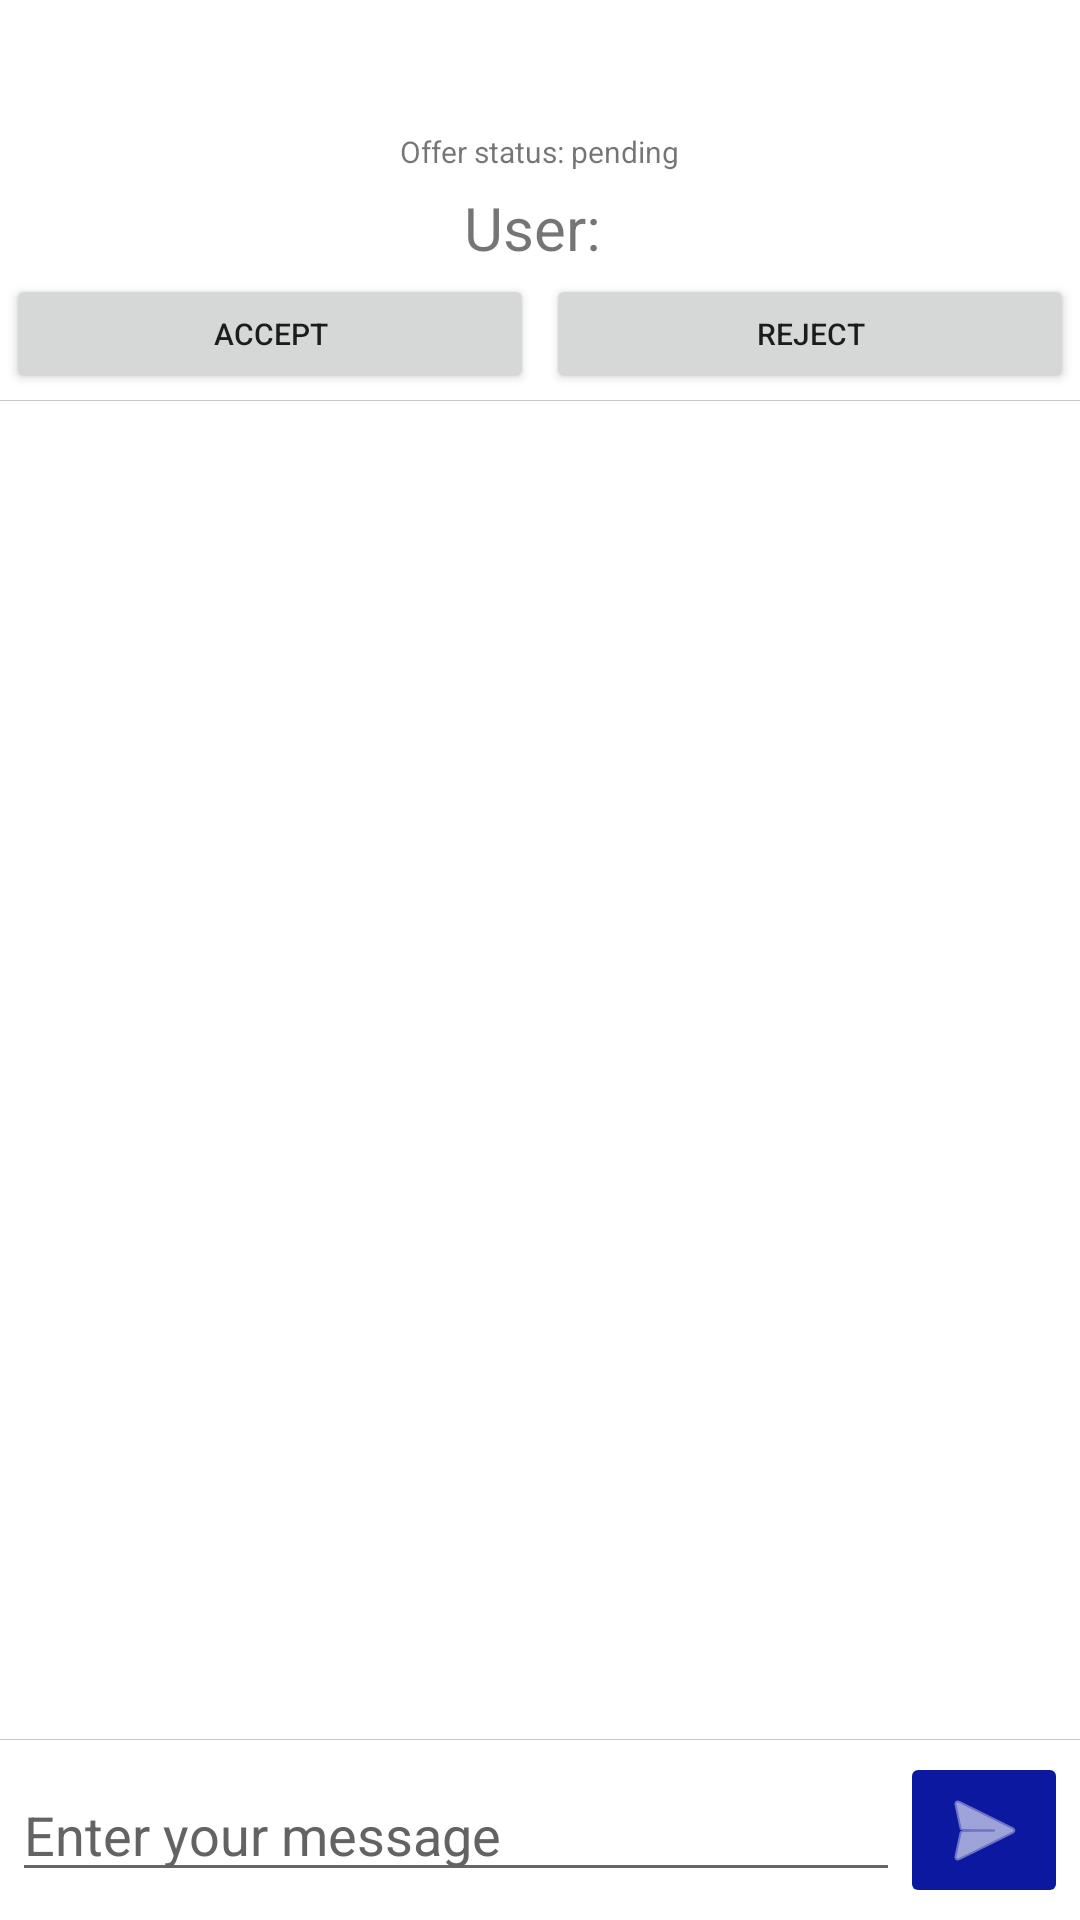

Here is an Android app screen rendered from its layout file. Give the layout XML and the strings, colors and styles it references.
<!-- AndroidManifest.xml: application theme Theme.TimeBanking -->
<!-- res/layout/fragment_chat.xml -->
<?xml version="1.0" encoding="utf-8"?>
<androidx.constraintlayout.widget.ConstraintLayout xmlns:android="http://schemas.android.com/apk/res/android"
    xmlns:tools="http://schemas.android.com/tools"
    android:layout_width="match_parent"
    android:layout_height="match_parent"
    xmlns:app="http://schemas.android.com/apk/res-auto"
    tools:context=".fragments.ChatFragment">

    <LinearLayout
        android:id="@+id/detailsLayout"
        android:layout_width="match_parent"
        android:layout_height="wrap_content"
        android:gravity="center_horizontal"
        android:orientation="vertical"
        app:layout_constraintEnd_toEndOf="parent"
        app:layout_constraintStart_toStartOf="parent"
        app:layout_constraintTop_toTopOf="parent">

        <TextView
            android:id="@+id/offerTV"
            android:layout_width="wrap_content"
            android:layout_height="wrap_content"
            android:layout_gravity="center_horizontal"
            android:textStyle="bold"
            android:padding="5dp"
            android:textSize="25sp" />

        <TextView
            android:id="@+id/text_offer_status"
            android:layout_width="wrap_content"
            android:layout_height="wrap_content"
            android:layout_gravity="center_horizontal"
            android:paddingBottom="5dp"
            android:text="@string/pending"
            app:layout_constraintTop_toBottomOf="@+id/decision_buttons"
            android:textSize="10sp" />

        <TextView
            android:id="@+id/userTV"
            android:layout_width="wrap_content"
            android:layout_height="match_parent"
            android:layout_weight="1"
            android:text="@string/user"
            android:textSize="20sp" />

    </LinearLayout>

    <LinearLayout
        android:id="@+id/linearLayout2"
        android:layout_width="match_parent"
        android:layout_height="wrap_content"
        android:orientation="horizontal"
        app:layout_constraintEnd_toEndOf="@+id/chatView"
        app:layout_constraintStart_toStartOf="parent"
        app:layout_constraintTop_toBottomOf="@+id/detailsLayout">

        <Button
            android:id="@+id/button_accept"
            android:layout_width="0dp"
            android:layout_height="40dp"
            android:layout_margin="2dp"
            android:layout_weight="1"
            android:text="@string/accept"
            android:textSize="10dp" />

        <Button
            android:id="@+id/button_reject"
            android:layout_width="0dp"
            android:layout_height="40dp"
            android:layout_margin="2dp"
            android:layout_weight="1"
            android:textSize="10dp"
            android:text="@string/reject" />
    </LinearLayout>

    <View
        android:id="@+id/splitViewTop"
        android:layout_width="match_parent"
        android:layout_height="1px"
        app:layout_constraintTop_toBottomOf="@id/linearLayout2"
        app:layout_constraintBottom_toTopOf="@+id/chatView"
        app:layout_constraintStart_toStartOf="parent"
        app:layout_constraintEnd_toEndOf="parent"
        android:background="@color/light_grey"></View>

    <androidx.recyclerview.widget.RecyclerView
        android:id="@+id/chatView"
        android:layout_width="match_parent"
        android:layout_height="0dp"
        android:orientation="vertical"
        app:layoutManager="androidx.recyclerview.widget.LinearLayoutManager"
        app:layout_constraintBottom_toTopOf="@id/splitView"
        app:layout_constraintEnd_toEndOf="parent"
        app:layout_constraintHorizontal_bias="1.0"
        app:layout_constraintStart_toStartOf="parent"
        app:layout_constraintTop_toBottomOf="@+id/splitViewTop"
        app:layout_constraintVertical_bias="0.0"
        app:stackFromEnd="true"
        tools:itemCount="2"
        tools:listitem="@layout/adapter_message_one" />

    <View
        android:id="@+id/splitView"
        android:layout_width="match_parent"
        android:layout_height="1px"
        app:layout_constraintTop_toBottomOf="@id/chatView"
        app:layout_constraintBottom_toTopOf="@+id/constraintLayout"
        app:layout_constraintStart_toStartOf="parent"
        app:layout_constraintEnd_toEndOf="parent"
        android:background="@color/light_grey"></View>

    <androidx.constraintlayout.widget.ConstraintLayout
        android:id="@+id/constraintLayout"
        android:layout_width="0dp"
        android:layout_height="wrap_content"
        android:layout_margin="4dp"
        android:background="@color/white"
        app:layout_constraintBottom_toBottomOf="parent"
        app:layout_constraintEnd_toEndOf="parent"
        app:layout_constraintTop_toBottomOf="@id/splitView"
        app:layout_constraintStart_toStartOf="parent">

        <EditText
            android:id="@+id/editMessage"
            android:layout_width="0dp"
            android:layout_height="wrap_content"
            android:ems="10"
            android:hint="Enter your message"
            android:inputType="textPersonName"
            android:textColor="@color/grey"
            android:textColorHint="@color/grey"
            app:layout_constraintBottom_toBottomOf="parent"
            app:layout_constraintEnd_toStartOf="@+id/btnSend"
            app:layout_constraintStart_toStartOf="parent"
            app:layout_constraintTop_toTopOf="parent" />

        <ImageButton
            android:id="@+id/btnSend"
            android:layout_width="wrap_content"
            android:layout_height="wrap_content"
            app:layout_constraintBottom_toBottomOf="parent"
            app:layout_constraintRight_toRightOf="parent"
            app:layout_constraintTop_toTopOf="parent"
            app:srcCompat="@android:drawable/ic_menu_send"
            android:backgroundTint="@color/blue_200"
            android:scaleType="centerCrop"
            app:tint="@color/white" />
    </androidx.constraintlayout.widget.ConstraintLayout>

</androidx.constraintlayout.widget.ConstraintLayout>
<!-- res/layout/adapter_message_one.xml (included above) -->
<?xml version="1.0" encoding="utf-8"?>
<LinearLayout xmlns:android="http://schemas.android.com/apk/res/android"
    android:layout_width="match_parent"
    android:layout_height="wrap_content"
    android:orientation="vertical"
    android:padding="10dp">

    <TextView
        android:id="@+id/message_send"
        android:layout_width="wrap_content"
        android:layout_height="wrap_content"
        android:layout_gravity="end"
        android:layout_marginStart="30dp"
        android:layout_marginBottom="5dp"
        android:background="@drawable/rounded_corner"
        android:minHeight="50dp"
        android:padding="10dp"
        android:textColor="@android:color/white"
        android:textSize="20sp">

    </TextView>

    <TextView
        android:id="@+id/message_receive"
        android:layout_width="wrap_content"
        android:layout_height="wrap_content"
        android:layout_marginEnd="30dp"
        android:layout_marginBottom="5dp"
        android:background="@drawable/rounded_corner"
        android:backgroundTint="@color/light_grey"
        android:minHeight="50dp"
        android:padding="10dp"
        android:textColor="@android:color/black"
        android:textSize="20sp">

    </TextView>
</LinearLayout>
<!-- resources referenced by this layout -->
<resources>
  <color name="blue_200">#0c189f</color>
  <color name="grey">#636363</color>
  <color name="light_grey">#c8c8c8</color>
  <color name="white">#FFFFFFFF</color>
  <!-- drawable rounded_corner (drawable) -->
  <shape xmlns:android="http://schemas.android.com/apk/res/android" >
      <stroke
          android:width="1dp"
          android:color="@color/blue_200" />
  
      <solid android:color="@color/blue_200" />
  
      <padding
          android:left="1dp"
          android:right="1dp"
          android:bottom="1dp"
          android:top="1dp" />
  
      <corners android:radius="5dp" />
  </shape>
  <string name="accept">Accept</string>
  <string name="pending">Offer status: pending</string>
  <string name="reject">Reject</string>
  <string name="user">"User: "</string>
  <style name="Theme.TimeBanking" parent="Theme.MaterialComponents.DayNight.DarkActionBar">
          
          <item name="colorPrimary">@color/blue_200</item>
          <item name="colorPrimaryVariant">@color/blue</item>
          <item name="colorOnPrimary">@color/white</item>
          
          <item name="colorSecondary">@color/sky_blue</item>
          <item name="colorSecondaryVariant">@color/teal_700</item>
          <item name="colorOnSecondary">@color/black</item>
          
          <item name="android:statusBarColor" tools:targetApi="l">?attr/colorPrimaryVariant</item>
          
      </style>
  <color name="blue">#0d1789</color>
  <color name="sky_blue">#66C3ED</color>
  <color name="teal_700">#FF018786</color>
  <color name="black">#FF000000</color>
</resources>
